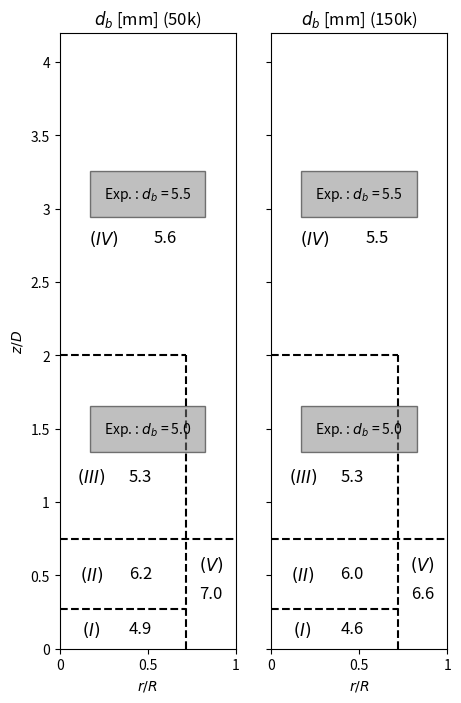

Write the Python code that produced this figure.
# -*- coding: utf-8 -*-
"""
Created on December 2017
[redacted]
"""
#Python imports
import matplotlib.pyplot as plt

#Options
textFontSize=12

zmax = 4.2

#trait bas
r1 = [0.0, 1]
z1 = [.75, .75]

#trait haut
r2 = [0.0, 0.72]
z2 = [0.27, 0.27]

#mur
r3 = [0.0, 0.72]
z3 = [2.0, 2.0]

#mur bas
r4 = [0.72, 0.72]
z4 = [0., 2.0]

#-------SUBPLOT#1
plt.figure(figsize=(5,8))

plt.subplot(1,2,1)

plt.plot(r1,z1,'k--')
plt.plot(r2,z2,'k--')
plt.plot(r3,z3,'k--')
plt.plot(r4,z4,'k--')

#Texte db
#Experimental data
plt.text(0.5, 3.1, 'Exp. : $d_b$ = 5.5', style='italic',bbox={'facecolor':'grey', 'alpha':0.5, 'pad':10}, horizontalalignment='center' , verticalalignment='center')
plt.text(0.5, 1.5, 'Exp. : $d_b$ = 5.0', style='italic',bbox={'facecolor':'grey', 'alpha':0.5, 'pad':10}, horizontalalignment='center' , verticalalignment='center')

#Simulation results
plt.text(r4[1]*0.5*0.5, 0.5*z2[1], '$(I)$',horizontalalignment='center' , verticalalignment='center' , fontsize=textFontSize)
plt.text(r4[1]*0.5+0.1, 0.5*z2[1], '4.9' , horizontalalignment='center' , verticalalignment='center' , fontsize=textFontSize)

plt.text(r4[1]*0.5*0.5, 0.5*(z1[1]-z2[1])+z2[1], '$(II)$' , horizontalalignment='center' , verticalalignment='center' , fontsize=textFontSize)
plt.text(r4[1]*0.5+0.1, 0.5*(z1[1]-z2[1])+z2[1], '6.2' , horizontalalignment='center' , verticalalignment='center' , fontsize=textFontSize)

plt.text(r4[1]*0.5*0.5, 0.5*(z3[1]-z1[1])+z1[1]-0.2, '$(III)$' , horizontalalignment='center' , verticalalignment='center' , fontsize=textFontSize)
plt.text(r4[1]*0.5+0.1, 0.5*(z3[1]-z1[1])+z1[1]-0.2, '5.3' , horizontalalignment='center' , verticalalignment='center' , fontsize=textFontSize)

plt.text(0.5*0.5, 0.5*(4.2-z3[1])+z3[1]-0.3, '$(IV)$' , horizontalalignment='center' , verticalalignment='center' , fontsize=textFontSize)
plt.text(0.5+0.1, 0.5*(4.2-z3[1])+z3[1]-0.3, '5.6' , horizontalalignment='center' , verticalalignment='center' , fontsize=textFontSize)

plt.text(0.5*(1-r4[1])+r4[1], 0.5*z1[1]+0.2, '$(V)$' , horizontalalignment='center' , verticalalignment='center' , fontsize=textFontSize)
plt.text(0.5*(1-r4[1])+r4[1], 0.5*z1[1], '7.0' , horizontalalignment='center' , verticalalignment='center' , fontsize=textFontSize)

x = [0,  0.5,  1]
my_xticks = ['0','0.5','1']
plt.xticks(x, my_xticks)

y = [0,  0.5,  1,1.5, 2,2.5, 3,3.5, 4]
my_yticks = ['0','0.5','1','1.5','2','2.5','3','3.5','4']
plt.yticks(y, my_yticks)

#Axis
plt.xlabel('$r/R$')
plt.ylabel('$z/D$')
plt.axis([0, 1, 0, zmax])
plt.title('$d_b$ [mm] (50k)')

#-------SUBPLOT#2
plt.subplot(1,2,2)

plt.plot(r1,z1,'k--')
plt.plot(r2,z2,'k--')
plt.plot(r3,z3,'k--')
plt.plot(r4,z4,'k--')

#Texte db
#Experimental data
plt.text(0.5, 3.1, 'Exp. : $d_b$ = 5.5', style='italic',bbox={'facecolor':'grey', 'alpha':0.5, 'pad':10}, horizontalalignment='center' , verticalalignment='center')
plt.text(0.5, 1.5, 'Exp. : $d_b$ = 5.0', style='italic',bbox={'facecolor':'grey', 'alpha':0.5, 'pad':10}, horizontalalignment='center' , verticalalignment='center')

#Simulation results
plt.text(r4[1]*0.5*0.5, 0.5*z2[1], '$(I)$',horizontalalignment='center' , verticalalignment='center' , fontsize=textFontSize)
plt.text(r4[1]*0.5+0.1, 0.5*z2[1], '4.6' , horizontalalignment='center' , verticalalignment='center' , fontsize=textFontSize)

plt.text(r4[1]*0.5*0.5, 0.5*(z1[1]-z2[1])+z2[1], '$(II)$' , horizontalalignment='center' , verticalalignment='center' , fontsize=textFontSize)
plt.text(r4[1]*0.5+0.1, 0.5*(z1[1]-z2[1])+z2[1], '6.0' , horizontalalignment='center' , verticalalignment='center' , fontsize=textFontSize)

plt.text(r4[1]*0.5*0.5, 0.5*(z3[1]-z1[1])+z1[1]-0.2, '$(III)$' , horizontalalignment='center' , verticalalignment='center' , fontsize=textFontSize)
plt.text(r4[1]*0.5+0.1, 0.5*(z3[1]-z1[1])+z1[1]-0.2, '5.3' , horizontalalignment='center' , verticalalignment='center' , fontsize=textFontSize)

plt.text(0.5*0.5, 0.5*(4.2-z3[1])+z3[1]-0.3, '$(IV)$' , horizontalalignment='center' , verticalalignment='center' , fontsize=textFontSize)
plt.text(0.5+0.1, 0.5*(4.2-z3[1])+z3[1]-0.3, '5.5' , horizontalalignment='center' , verticalalignment='center' , fontsize=textFontSize)

plt.text(0.5*(1-r4[1])+r4[1], 0.5*z1[1]+0.2, '$(V)$' , horizontalalignment='center' , verticalalignment='center' , fontsize=textFontSize)
plt.text(0.5*(1-r4[1])+r4[1], 0.5*z1[1], '6.6' , horizontalalignment='center' , verticalalignment='center' , fontsize=textFontSize)

x = [0,  0.5,  1]
my_xticks = ['0','0.5','1']
plt.xticks(x, my_xticks)

cur_axes = plt.gca()
cur_axes.axes.get_yaxis().set_ticklabels([])

#Axis
plt.xlabel('$r/R$')
plt.axis([0, 1, 0, zmax])
plt.title('$d_b$ [mm] (150k)')

#Show graph
plt.show()
